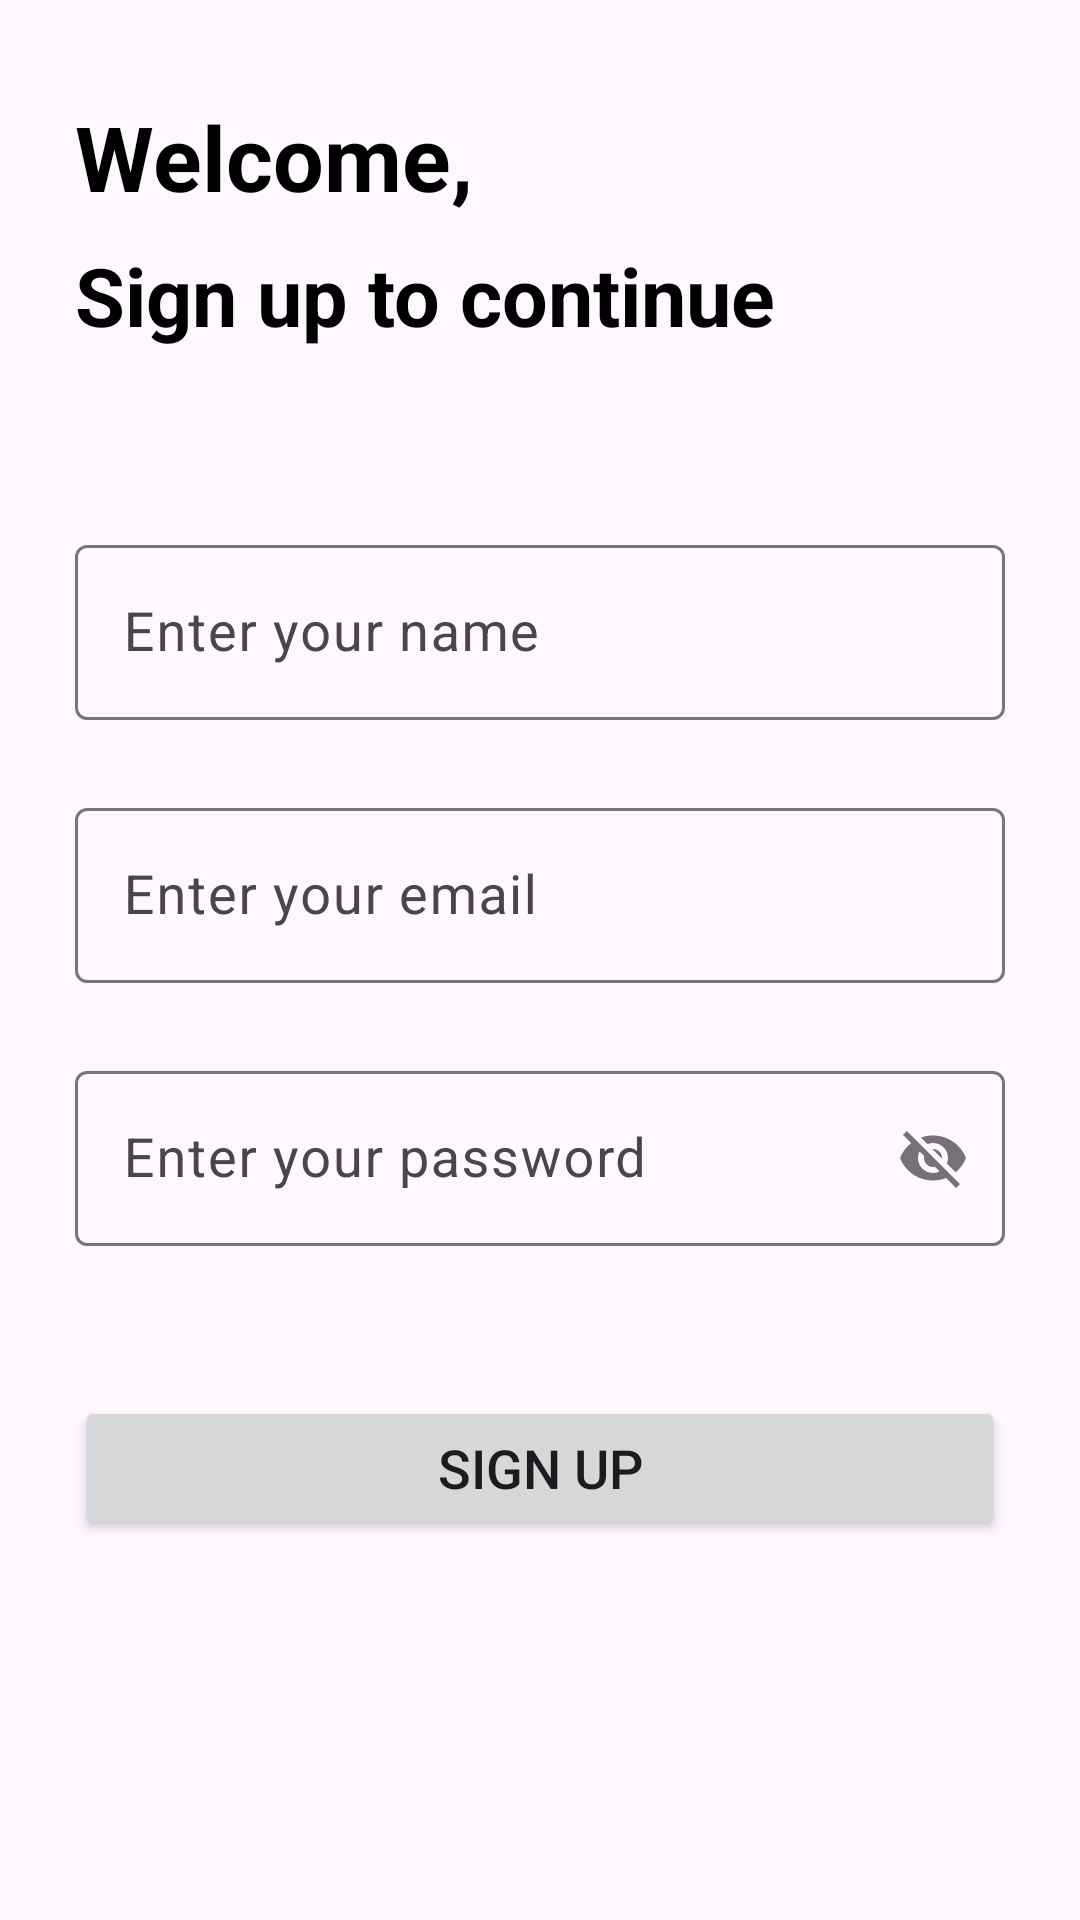

The Android layout XML behind this screen, and the referenced resources:
<!-- AndroidManifest.xml: application theme Theme.MiNotes -->
<!-- res/layout/activity_signup.xml -->
<?xml version="1.0" encoding="utf-8"?>
<androidx.constraintlayout.widget.ConstraintLayout xmlns:android="http://schemas.android.com/apk/res/android"
    xmlns:app="http://schemas.android.com/apk/res-auto"
    xmlns:tools="http://schemas.android.com/tools"
    android:layout_width="match_parent"
    android:layout_height="match_parent"
    tools:context=".SignupActivity">

    <TextView
        android:id="@+id/textView"
        android:layout_width="match_parent"
        android:layout_height="wrap_content"
        android:layout_marginHorizontal="25dp"
        android:layout_marginTop="32dp"
        android:text="Welcome,"
        android:textSize="30sp"
        android:textStyle="bold"
        android:textColor="@color/black"
        app:layout_constraintEnd_toEndOf="parent"
        app:layout_constraintStart_toStartOf="parent"
        app:layout_constraintTop_toTopOf="parent" />


    <TextView
        android:id="@+id/textView2"
        android:layout_width="match_parent"
        android:layout_height="wrap_content"
        android:layout_marginHorizontal="25dp"
        android:layout_marginTop="8dp"
        android:text="Sign up to continue"
        android:textColor="@color/black"
        android:textSize="27sp"
        android:textStyle="bold"
        app:layout_constraintEnd_toEndOf="parent"
        app:layout_constraintStart_toStartOf="parent"
        app:layout_constraintTop_toBottomOf="@+id/textView" />

    <com.google.android.material.textfield.TextInputLayout
        android:id="@+id/textInputLayout"
        android:layout_width="match_parent"
        android:layout_height="wrap_content"
        android:layout_marginHorizontal="25dp"
        android:layout_marginTop="60dp"
        app:layout_constraintEnd_toEndOf="parent"
        app:layout_constraintStart_toStartOf="parent"
        app:layout_constraintTop_toBottomOf="@+id/textView2">

        <com.google.android.material.textfield.TextInputEditText
            android:id="@+id/edtName"
            android:layout_width="match_parent"
            android:layout_height="wrap_content"
            android:autofillHints="emailAddress"
            android:drawablePadding="8dp"
            android:hint="Enter your name"
            android:inputType="textEmailAddress"
            android:textSize="18sp" />

    </com.google.android.material.textfield.TextInputLayout>

    <com.google.android.material.textfield.TextInputLayout
        android:id="@+id/textInputLayout2"
        android:layout_width="match_parent"
        android:layout_height="wrap_content"
        android:layout_marginHorizontal="25dp"
        android:layout_marginTop="24dp"
        app:layout_constraintEnd_toEndOf="@+id/textInputLayout"
        app:layout_constraintHorizontal_bias="1.0"
        app:layout_constraintStart_toStartOf="@+id/textInputLayout"
        app:layout_constraintTop_toBottomOf="@+id/textInputLayout">

        <com.google.android.material.textfield.TextInputEditText
            android:id="@+id/edtEmail"
            android:layout_width="match_parent"
            android:layout_height="wrap_content"
            android:autofillHints="emailAddress"
            android:drawablePadding="8dp"
            android:hint="Enter your email"
            android:inputType="textEmailAddress"
            android:textSize="18sp" />

    </com.google.android.material.textfield.TextInputLayout>

    <com.google.android.material.textfield.TextInputLayout
        android:id="@+id/textInputLayout3"
        android:layout_width="match_parent"
        android:layout_height="wrap_content"
        android:layout_marginHorizontal="25dp"
        android:layout_marginTop="24dp"
        app:passwordToggleEnabled="true"
        app:layout_constraintEnd_toEndOf="parent"
        app:layout_constraintStart_toStartOf="parent"
        app:layout_constraintTop_toBottomOf="@+id/textInputLayout2">

        <com.google.android.material.textfield.TextInputEditText
            android:id="@+id/edtPsw"
            android:layout_width="match_parent"
            android:layout_height="wrap_content"
            android:autofillHints="emailAddress"
            android:drawablePadding="8dp"
            android:hint="Enter your password"
            android:inputType="textEmailAddress"
            android:textSize="18sp" />

    </com.google.android.material.textfield.TextInputLayout>


    <Button
        android:id="@+id/signupBtn"
        android:layout_width="match_parent"
        android:layout_height="wrap_content"
        android:layout_marginHorizontal="25dp"
        android:layout_marginTop="50dp"
        android:text="Sign up"
        android:textSize="18sp"
        app:layout_constraintEnd_toEndOf="@+id/textInputLayout3"
        app:layout_constraintStart_toStartOf="@+id/textInputLayout3"
        app:layout_constraintTop_toBottomOf="@+id/textInputLayout3" />


</androidx.constraintlayout.widget.ConstraintLayout>
<!-- resources referenced by this layout -->
<resources>
  <color name="black">#FF000000</color>
  <style name="Theme.MiNotes" parent="Base.Theme.MiNotes" />
  <style name="Base.Theme.MiNotes" parent="Theme.Material3.DayNight.NoActionBar">
  
      </style>
</resources>
